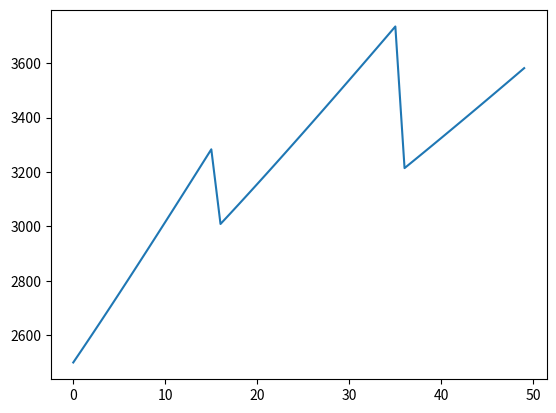

Source code (Python):
#!/usr/bin/env python3
# -*- coding: utf-8 -*-
"""
Created on Sat Aug 31 23:30:56 2019

[redacted]

From https://fivethirtyeight.com/features/can-you-fool-the-bank-with-your-counterfeit-bills/

"""

from itertools import combinations
from fractions import Fraction
from math import ceil

from matplotlib import pyplot as plt

PROBABILITY_OF_DETECTION = Fraction(1/4)

def make_combinator():
    previous_results = dict()
    def all_combinations(n, k):
        if n in previous_results:
            return previous_results[n]
        result = [combo for combo in combinations([i for i in range(1, n+1)], k)]
        previous_results[n] = result
        return result

    return all_combinations

all_combinations = make_combinator()

def bad_draw_probability(total, counterfeit, drawn, result_type='count'):
    combos = all_combinations(total, drawn)  # (1, 2, 3), (1, 2, 4), ...
    total_combos = len(combos)
    candidates = set([i for i in range(1, counterfeit+1)]) # {1, 2, 3, 4}
    print(candidates)
        
    count = dict()
    for i in range(drawn+1):
        count[i] = 0
        
    for combo in combos:
        combo = set(combo)
        number_of_frauds = len(candidates.intersection(combo))
        count[number_of_frauds] += 1
        
        
    if result_type == 'prob':
        for i in range(drawn+1):
            count[i] = float(count[i])/float(total_combos)
    elif result_type == 'fraction':
        for i in range(drawn+1):
            count[i] = Fraction(count[i]/total_combos)
    
    return count

def probability_of_discovery(frauds_drawn):
    return 1 - (1 - PROBABILITY_OF_DETECTION)**frauds_drawn
    
def expected_bank_account(numreal, numfake):
    number_of_cards_drawn = ceil(0.05*(numreal+numfake))
    odds_of_draw = bad_draw_probability(numreal+numfake, numfake, number_of_cards_drawn, result_type='fraction')
    chance_of_discovery = 0
    for k in odds_of_draw:
        chance_of_discovery += probability_of_discovery(k) * odds_of_draw[k]
        
    chance_of_success = 1-chance_of_discovery
    return float(((numreal+numfake)*100)*chance_of_success)
        

xs = [i for i in range(50)]
print(xs)

E_deposit = []
for i, x in enumerate(xs):
    E_deposit.append(expected_bank_account(25, x))
    
plt.plot(E_deposit)
